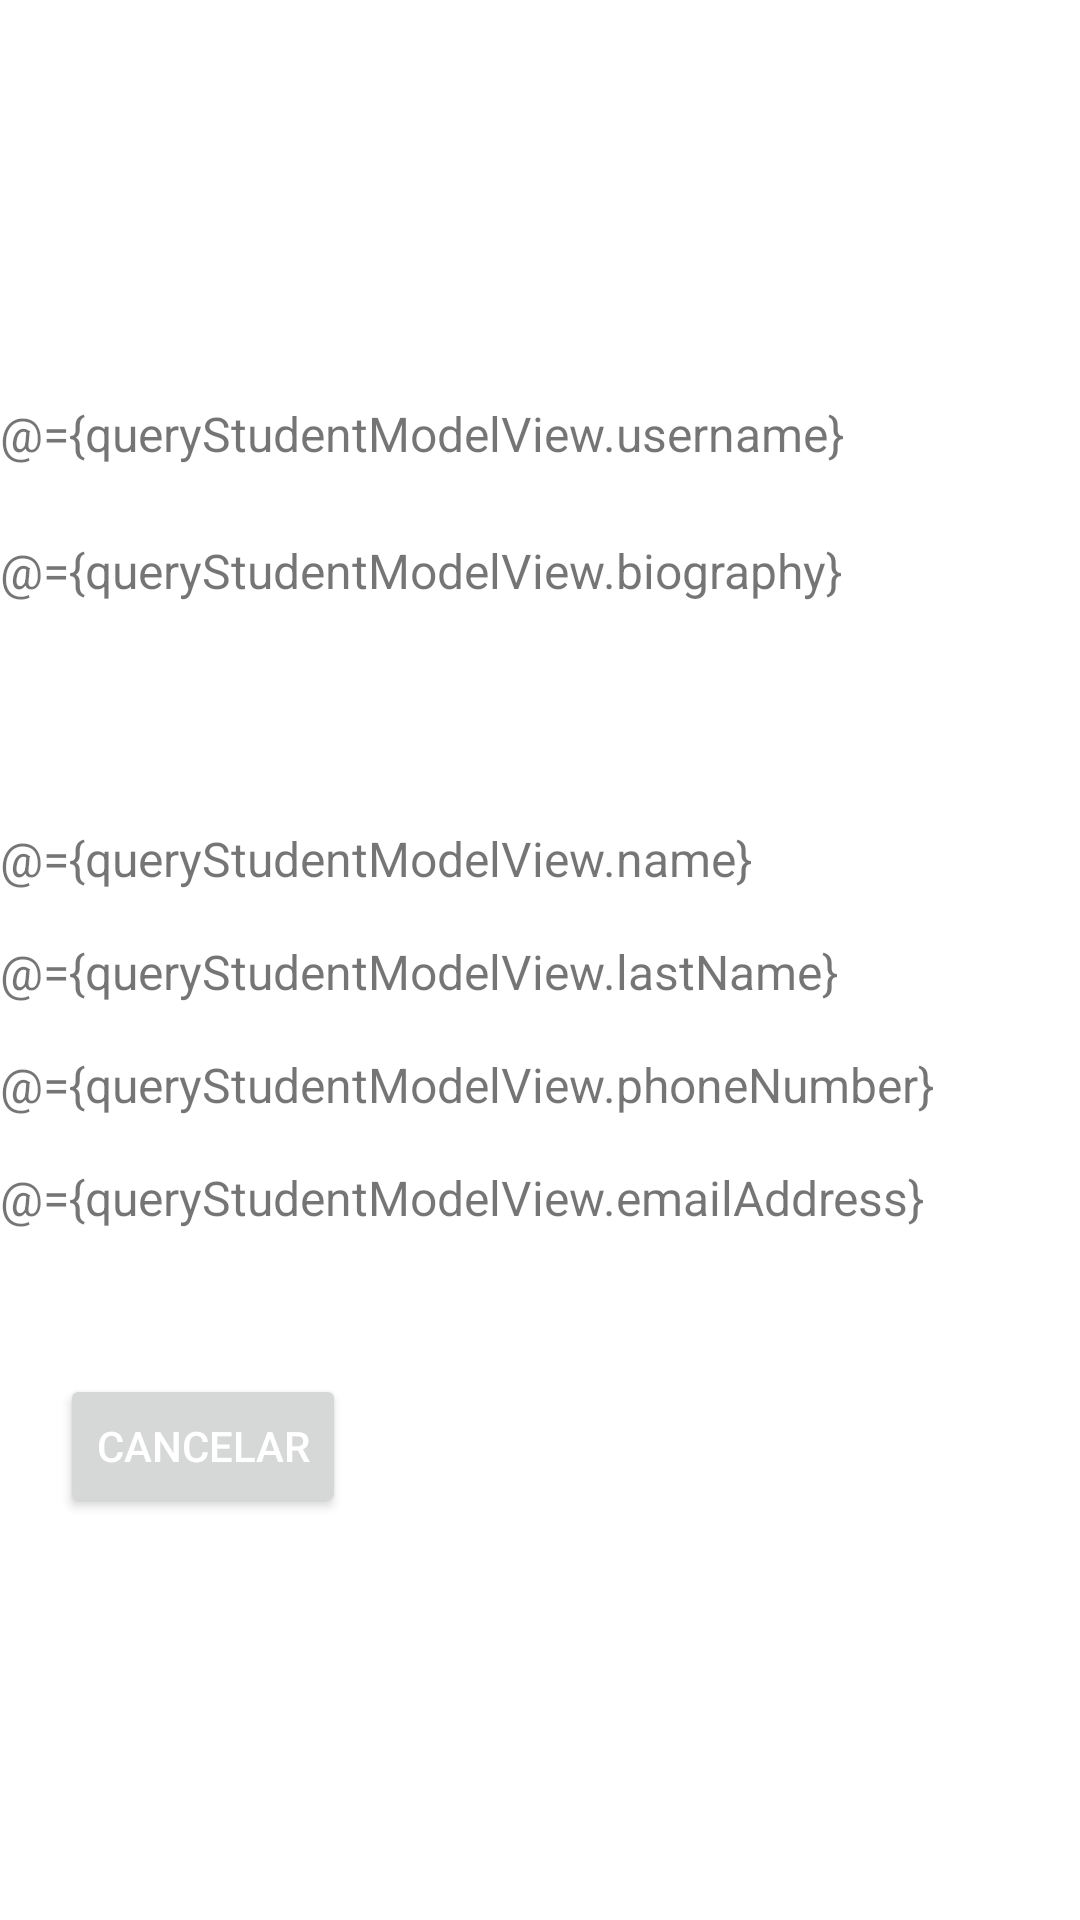

Layout XML and referenced resources for this Android screen:
<!-- AndroidManifest.xml: application theme Theme.ProfessorPerformanceEvaluation -->
<!-- res/layout/activity_query_student_profile.xml -->
<?xml version="1.0" encoding="utf-8"?>
<layout xmlns:android="http://schemas.android.com/apk/res/android"
    xmlns:app="http://schemas.android.com/apk/res-auto"
    xmlns:tools="http://schemas.android.com/tools">

    <data>
        <variable
            name="queryStudentModelView"
            type="com.example.professorperformanceevaluation.viewmodel.QueryStudentProfileViewModel" />
    </data>

    <RelativeLayout
        android:layout_width="match_parent"
        android:layout_height="match_parent"
        android:gravity="center"
        tools:context=".activity.QueryStudentProfileActivity">

        <TextView
            android:id="@+id/username_text_view"
            android:layout_width="match_parent"
            android:layout_height="wrap_content"
            android:layout_marginBottom="24dp"
            android:hint="@string/username_label"
            android:text="@={queryStudentModelView.username}"
            android:textSize="16sp" />

        <TextView
            android:id="@+id/student_biography_text_view"
            android:layout_width="match_parent"
            android:layout_height="80dp"
            android:layout_below="@+id/username_text_view"
            android:layout_marginBottom="16dp"
            android:hint="@string/student_biography"
            android:text="@={queryStudentModelView.biography}"
            android:textSize="16sp" />

        <TextView
            android:id="@+id/name_text_view"
            android:layout_width="match_parent"
            android:layout_height="wrap_content"
            android:layout_below="@+id/student_biography_text_view"
            android:layout_marginBottom="16dp"
            android:hint="@string/name_label"
            android:text="@={queryStudentModelView.name}"
            android:textSize="16sp" />

        <TextView
            android:id="@+id/last_name_text_view"
            android:layout_width="match_parent"
            android:layout_height="wrap_content"
            android:layout_below="@+id/name_text_view"
            android:layout_marginBottom="16dp"
            android:hint="@string/last_name_label"
            android:text="@={queryStudentModelView.lastName}"
            android:textSize="16sp" />


        <TextView
            android:id="@+id/phone_number_text_view"
            android:layout_width="match_parent"
            android:layout_height="wrap_content"
            android:layout_below="@+id/last_name_text_view"
            android:layout_marginBottom="16dp"
            android:hint="@string/last_name_label"
            android:text="@={queryStudentModelView.phoneNumber}"
            android:textSize="16sp" />

        <TextView
            android:id="@+id/email_address_text_view"
            android:layout_width="match_parent"
            android:layout_height="wrap_content"
            android:layout_below="@+id/phone_number_text_view"
            android:layout_marginBottom="16dp"
            android:hint="@string/email_address_label"
            android:text="@={queryStudentModelView.emailAddress}"
            android:textSize="16sp" />

        <Button
            android:id="@+id/cancel_button"
            style="@style/ButtonStyle"
            android:layout_width="wrap_content"
            android:layout_height="wrap_content"
            android:layout_below="@id/email_address_text_view"
            android:layout_alignParentStart="true"
            android:layout_marginStart="20dp"
            android:layout_marginTop="32dp"
            android:onClick="@{() -> queryStudentModelView.onReturnButtonClicked()}"
            android:text="@string/cancel_button" />

    </RelativeLayout>
</layout>
<!-- resources referenced by this layout -->
<resources>
  <string name="cancel_button">Cancelar</string>
  <string name="email_address_label">Correo electrónico:</string>
  <string name="last_name_label">Apellido(s):</string>
  <string name="name_label">Nombre:</string>
  <string name="student_biography">Biografia:</string>
  <string name="username_label">Nombre de usuario:</string>
  <style name="ButtonStyle" parent="Widget.AppCompat.Button">
          <item name="android:textColor">@color/button_text_color</item>
      </style>
  <style name="Theme.ProfessorPerformanceEvaluation" parent="Theme.MaterialComponents.DayNight.DarkActionBar">
          
          <item name="colorPrimary">@color/purple_500</item>
          <item name="colorPrimaryVariant">@color/purple_700</item>
          <item name="colorOnPrimary">@color/white</item>
          
          <item name="colorSecondary">@color/teal_200</item>
          <item name="colorSecondaryVariant">@color/teal_700</item>
          <item name="colorOnSecondary">@color/black</item>
          
          <item name="android:statusBarColor">?attr/colorPrimaryVariant</item>
          
      </style>
  <color name="button_text_color">#FFFFFF</color>
  <color name="purple_500">#FF6200EE</color>
  <color name="purple_700">#FF3700B3</color>
  <color name="white">#FFFFFFFF</color>
  <color name="teal_200">#FF03DAC5</color>
  <color name="teal_700">#FF018786</color>
  <color name="black">#FF000000</color>
</resources>
